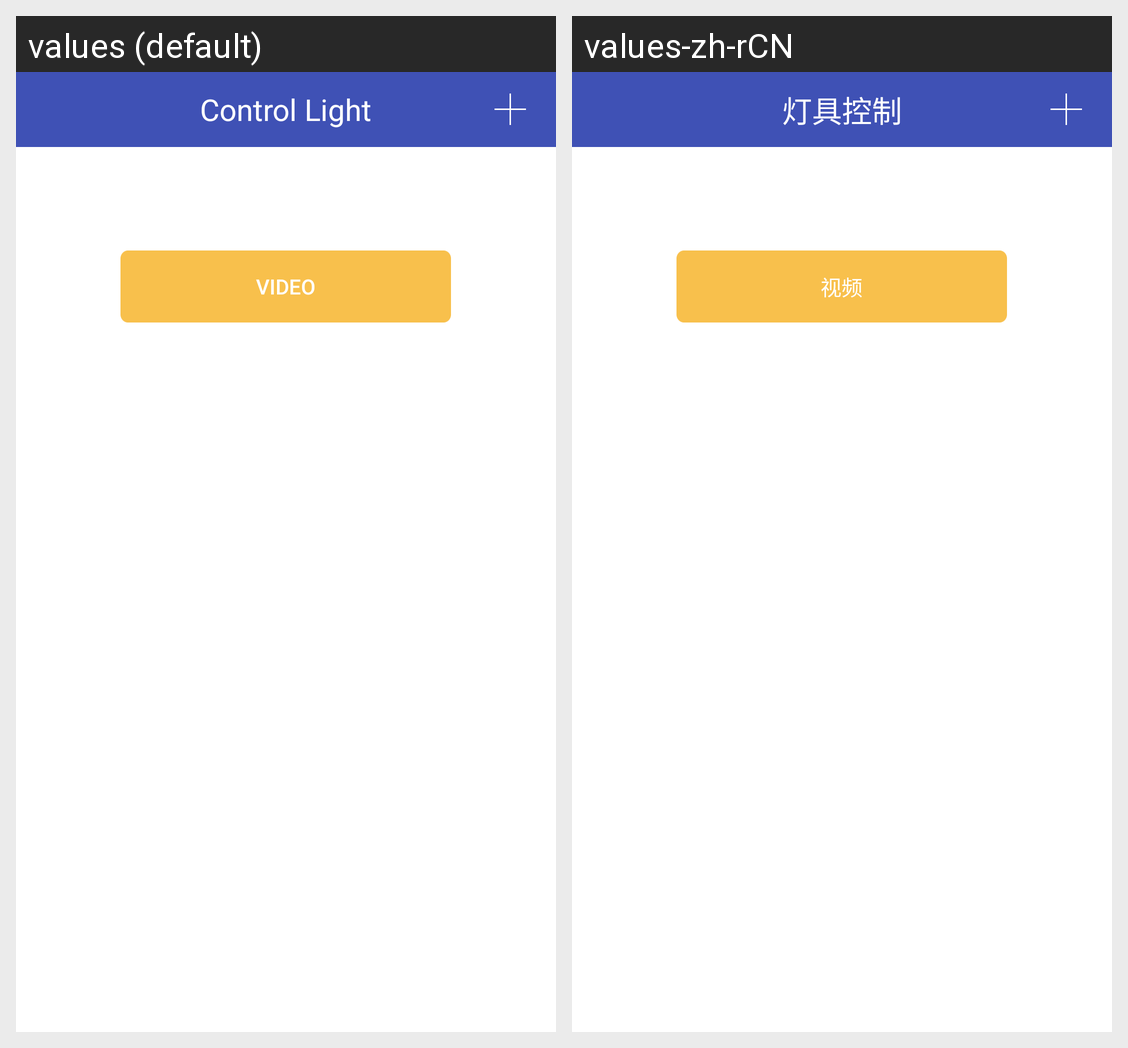

Locale-by-locale string values for the Android screen shown in this grid:
Android screen res/layout/activity_pre_video.xml rendered under 2 locales, left to right: values (default), values-zh-rCN. Device: Nexus 5 (rendered at 1080×1920; each locale shown at half size, 540×960, under a caption strip naming it); theme AppTheme.
Strings drawn on this screen, with the default value and each locale's value (text and hints the layout hard-codes, and strings that could not be matched under every locale, appear in the picture but are not listed):

video
  values: Video
  values-zh-rCN: 视频

control_light
  values: Control Light
  values-zh-rCN: 灯具控制
